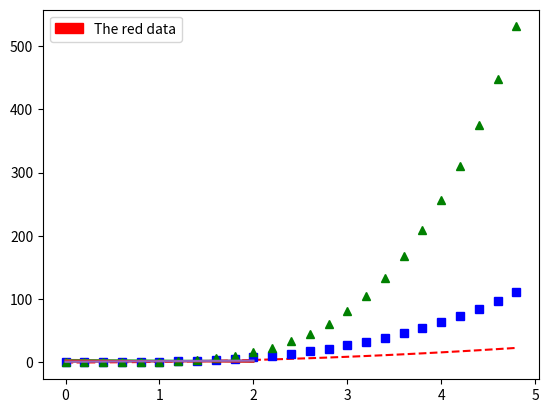
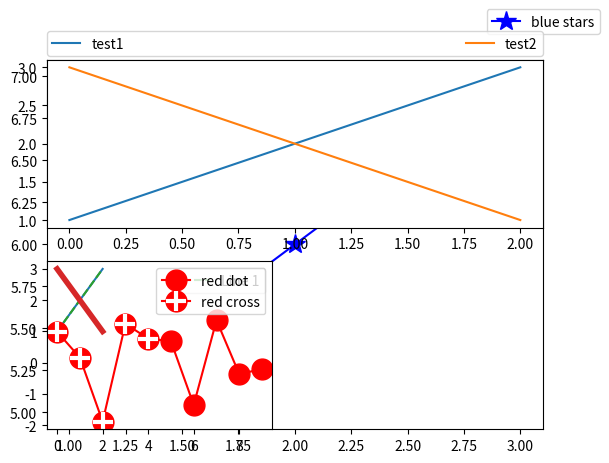

The script that saved these images, in order:
import matplotlib.pyplot as plt
import numpy as np
#https://matplotlib.org/tutorials/intermediate/legend_guide.html#sphx-glr-tutorials-intermediate-legend-guide-py
'''-----------------------------legend demo---------------------------------'''
# To make a legend for lines already exist on the axes
ax = plt.subplot() # plt.subplots()返回的是一个figure和一个subplot
ax.plot([1,2,3])
ax.legend(['A sample line'])
# To keep the label and the legend element together, specify the label at artist 
# creation or by calling set_label method on the artist:
# legend由(label:文字) 和 (key:线型的图示) 组成
line,=ax.plot([1,2,3],label='Inline label')
ax.legend()
line.set_label('Label via method')
ax.legend()
# For full control of which artists have a legend entry:
x=np.arange(0,5,0.2)
line1,line2,line3=plt.plot(x,x**2,'r--',x,x**3,'bs',x,x**4,'g^')
plt.legend([line1,line2,line3],['red','blue','green'],loc='best')
line1.set_label('red888')
line2.set_label('blue888')
line3.set_label('green888')
plt.legend(loc=0) # 0 stands for 'best' lcoation

#---------------------------用handles更新labels-------------------------------
ax=plt.subplot()
ax.plot([4,3,2],label='example')
# calling legend() with no arguments is equivalent to:
handles,labels=ax.get_legend_handles_labels() # handles这里就是一个Line2D对象
ax.legend(handles,labels)

line_up,=plt.plot([3,2,1],label='line_2')
line_down,=plt.plot([1,2,3],label='line_1')
plt.legend(handles=[line_up,line_down],labels=['line_up','line_down'])

#---------------------------Proxy artists-----------------------------------
# Not all handles can be turned into legend entries automatically, so it is often 
# necessary to create an artist which can. Legend handles don’t have to exists on 
# the Figure or Axes in order to be used.
import matplotlib.patches as mpatches
red_patch=mpatches.Patch(color='red',label='The red data')
plt.legend(handles=[red_patch])

import matplotlib.lines as mlines
fig,ax=plt.subplots()
blue_line=mlines.Line2D([1,2,3],[5,6,7],color='blue',marker='*',markersize=15,label='blue stars')
ax.add_line(blue_line)
ax.autoscale_view() # 自动转换xlim和ylim
ax.legend(handles=[blue_line])
fig

#-----------------------------Legend Location---------------------------------
# if you want legend located at the figure's top-right corner instead of the axes' corner
plt.legend(handles=[blue_line],bbox_to_anchor=(1,1),bbox_transform=plt.gcf().transFigure)
# more examples:
plt.subplot(211)
plt.plot([1,2,3],label='test1')
plt.plot([3,2,1],label='test2')
plt.legend(bbox_to_anchor=(0., 1.021,1,0.1), loc=3, #后面的两个1是box的宽度和高度，当mode为expand时有用
           ncol=2, mode='expand',borderaxespad=0) #borderaxespad是填充box和axes之间的距离，用fontsize度量

plt.subplot(223)
plt.plot([1, 2, 3], label="test1")
plt.plot([3, 2, 1], label="test2")
# Place a legend to the right of this smaller subplot.
plt.legend(bbox_to_anchor=(1.02, 1), loc=2, borderaxespad=0.)# (1.02,1)是box左上角的坐标,因为loc是upper left

#-------------------------Multiple legends on the same Axes--------------------
# split legend entries to multiple legends
line1,=plt.plot([1,2,3],label='Line 1',linestyle='--')
line2,=plt.plot([3,2,1],label='Line 2',linewidth=4)
# create a legend for the first line
first_legend=plt.legend(handles=[line1],loc=1) # loc参数，1是右上角，2是左上角，3是左下角，4是右下角
# add the legend manually to the current Axes,相当于把第一个legend和axes变成一个整体
ax=plt.gca().add_artist(first_legend)
# create another legend for the second line
plt.legend(handles=[line2],loc=4)

#-------------------------Legend Handlers-------------------------------------
# default handler_map has a special tuple handler (HandlerTuple) which simply plots 
# the handles on top of one another for each item in the given tuple. The following 
# example demonstrates combining two legend keys on top of one another:
x=np.random.randn(10)
red_dot,=plt.plot(x,'ro',linestyle='-',markersize=15)
# put a white cross over some of the data
white_cross,=plt.plot(x[:5],'w+',markeredgewidth=3,markersize=15)
plt.legend([red_dot,(red_dot,white_cross)],['red dot','red cross'])
# 剩余内容略